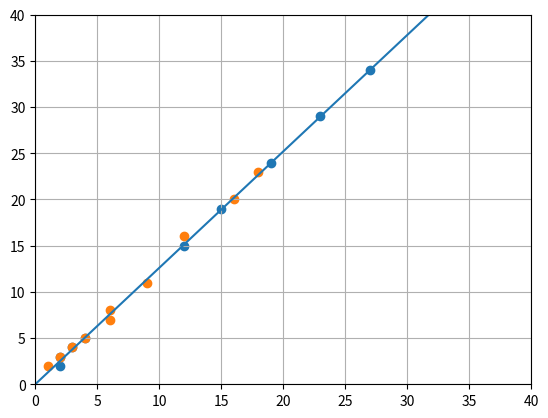

Write the Python code that produced this figure.
import numpy as np
import matplotlib.pyplot as plt


def find_ratio_from_pitches1(pitches):
    result = []
    pitches = np.array(pitches)
    ratio = np.ones(pitches.shape, int)

    best = None

    for iter in range(40):
        # frequency / (ratio + 1) => take maximum as common frequency
        common_pitch = np.max(pitches - np.log2(ratio+1) * 12)

        # new ratio = frequency / common frequency
        ratio = np.round(2**((pitches - common_pitch)/12)).astype(int)

        # average frequency = mean(frequency/ratio)
        interval = np.log2(ratio)*12
        average_pitch = np.mean(pitches - interval)

        error = average_pitch + interval - pitches

        max_error = np.max(error)
        rmse = np.sqrt(np.mean(error**2))

        if best is None or max_error < best:
            best = max_error

            result.append({
                "ratio": ratio,
                "max_error": max_error,
                "rmse": rmse,
                "common_pitch": common_pitch
            })
    return result


def find_ratio_from_pitches2(pitches):
    result = []
    pitches = np.array(pitches)
    ratio = np.ones(pitches.shape, int)

    # frequency / (ratio + 1) => take maximum as common frequency
    common_pitch = np.max(pitches - np.log2(ratio+1) * 12)

    for iter in range(40):

        # new ratio = frequency / common frequency
        ratio = np.floor(2**((pitches - common_pitch)/12)).astype(int)

        # average frequency = mean(frequency/ratio)
        interval = np.log2(ratio)*12
        average_pitch = np.mean(pitches - interval)

        error = average_pitch + interval - pitches

        max_error = np.max(error)
        rmse = np.sqrt(np.mean(error**2))

        result.append({
            "ratio": ratio,
            "max_error": max_error,
            "rmse": rmse,
            "common_pitch": common_pitch
        })

        common_pitch = np.log2(
            np.max(2**(pitches/12) - ratio*2**(common_pitch/12)))*12

    return result


result = find_ratio_from_pitches1([0, 4])
plt.scatter(
    [r["ratio"][0] for r in result],
    [r["ratio"][1] for r in result]
)

result = find_ratio_from_pitches2([0, 4])
plt.scatter(
    [r["ratio"][0] for r in result],
    [r["ratio"][1] for r in result]
)

plt.grid()

plt.plot(
    [0, 2**(0/12)*40],
    [0, 2**(4/12)*40]
)
plt.xlim(0, 40)
plt.ylim(0, 40)


plt.show()
